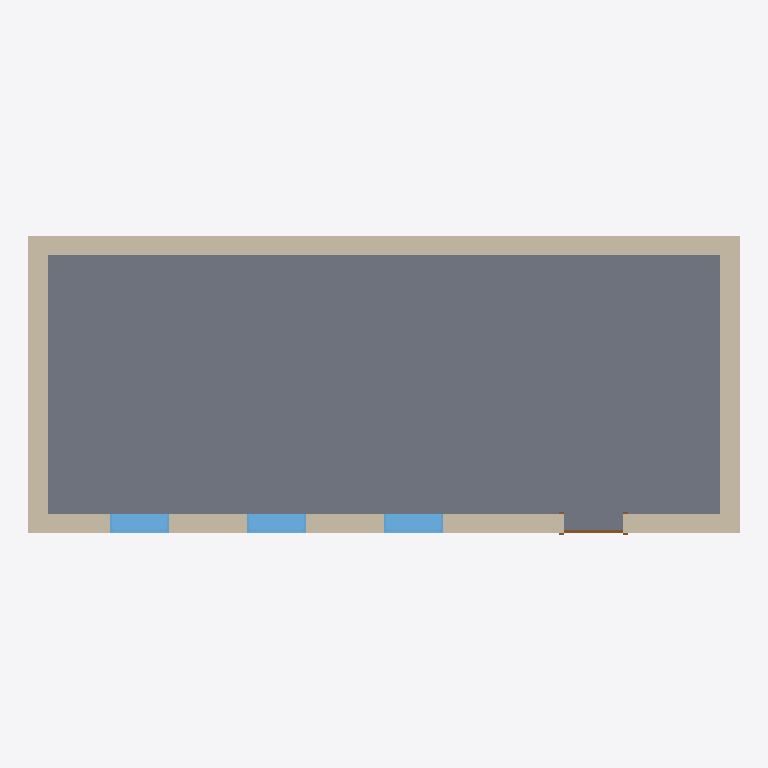
Plan cut of the same IFC building model at storey 'Level 1' (level 0.00 m, cut at 1.40 m), seen from above with north up, elements coloured by IFC class: 4 walls (beige), 3 windows (light blue), 1 slab (grey), 1 door (brown). Cut surfaces are drawn darker.
Extent 11.0 m × 4.7 m × 5.8 m (x, y, z). Storeys (2): Level 1 at 0.00 m; Level 2 at 4.00 m. Elements (16): 4 IfcBuildingElementProxy, 4 IfcWallStandardCase, 4 IfcWindow, 1 IfcCovering, 1 IfcDoor, 1 IfcRoof, 1 IfcSlab.

HEADER;
FILE_DESCRIPTION(('ViewDefinition [CoordinationView_V2.0]','RevitIdentifiers [VersionGUID: af51ef8d-3b1e-4f4c-ac6e-3a15c2661bf4, NumberOfSaves: 1]','CoordinateReference [CoordinateBase: Shared Coordinates]'),'2;1');
FILE_NAME('0001','2023-07-03T20:59:50+01:00',(''),(''),'ODA SDAI 22.12','23.0.10.18 - Exporter 23.2.3.0 - Alternate UI 23.2.3.0','');
FILE_SCHEMA(('IFC2X3'));
ENDSEC;
DATA;
#90=IFCPROJECT('16ptFjkWnCdh4kqFvB0NRX',#18,'0001',$,$,'Project Name','Project Status',(#85),#82);
#105=IFCSITE('16ptFjkWnCdh4kqFvB0NRZ',#18,'Default',$,$,#104,$,$,.ELEMENT.,$,$,$,$,$);
#95=IFCBUILDING('16ptFjkWnCdh4kqFvB0NRW',#18,'',$,$,#93,$,'',.ELEMENT.,$,$,$);
#98=IFCBUILDINGSTOREY('3Zu5Bv0LOHrPC10026FoQQ',#18,'Level 1',$,'Level:8mm Head',#97,$,'Level 1',.ELEMENT.,0.0);
#102=IFCBUILDINGSTOREY('15Z0v90RiHrPC20026FoKR',#18,'Level 2',$,'Level:8mm Head',#101,$,'Level 2',.ELEMENT.,4000.0000000000005);
#246=IFCSLAB('1Ryb8XgUj3gebyYvJGdU8$',#18,'Floor:Generic 150mm:350456',$,'Floor:Generic 150mm',#232,#245,'350456',.FLOOR.);
#127=IFCWALLSTANDARDCASE('1Ryb8XgUj3gebyYvJGdUAP',#18,'Basic Wall:Generic - 300mm:350302',$,'Basic Wall:Generic - 300mm',#111,#126,'350302');
#195=IFCWALLSTANDARDCASE('1Ryb8XgUj3gebyYvJGdU9n',#18,'Basic Wall:Generic - 300mm:350390',$,'Basic Wall:Generic - 300mm',#183,#194,'350390');
#170=IFCWALLSTANDARDCASE('1Ryb8XgUj3gebyYvJGdU9C',#18,'Basic Wall:Generic - 300mm:350347',$,'Basic Wall:Generic - 300mm',#158,#169,'350347');
#220=IFCWALLSTANDARDCASE('1Ryb8XgUj3gebyYvJGdU8f',#18,'Basic Wall:Generic - 300mm:350446',$,'Basic Wall:Generic - 300mm',#208,#219,'350446');
#585=IFCWINDOW('1Ryb8XgUj3gebyYvJGdU3L',#18,'M_Fixed:0915 x 1830mm:350738',$,'M_Fixed:0915 x 1830mm',#1477,#581,'350738',1829.9999999999982,914.9999999999999);
#604=IFCWINDOW('1Ryb8XgUj3gebyYvJGdU2O',#18,'M_Fixed:0915 x 1830mm:350815',$,'M_Fixed:0915 x 1830mm',#1492,#600,'350815',1829.9999999999982,914.9999999999991);
#618=IFCWINDOW('1Ryb8XgUj3gebyYvJGdU1A',#18,'M_Fixed:0915 x 1830mm:350861',$,'M_Fixed:0915 x 1830mm',#1507,#614,'350861',1829.9999999999982,914.9999999999993);
#490=IFCDOOR('1Ryb8XgUj3gebyYvJGdUEn',#18,'M_Single-Flush:0915 x 2134mm:350582',$,'M_Single-Flush:0915 x 2134mm',#1462,#486,'350582',2133.9999999999995,914.9999999999999);
ENDSEC;